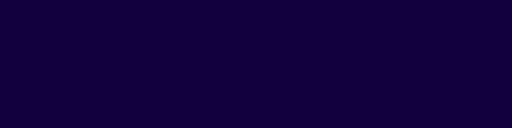
t = 0.00 s
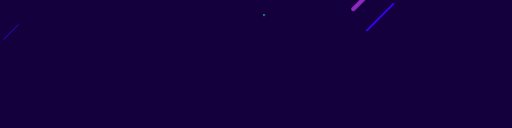
t = 1.18 s
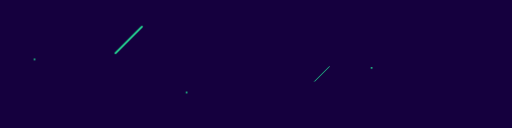
t = 2.33 s
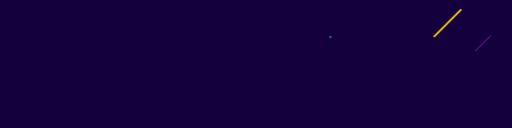
t = 3.45 s
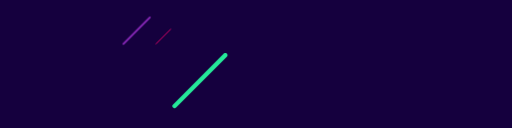
t = 4.68 s
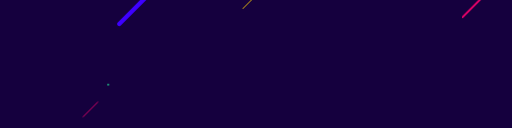
t = 5.45 s

The animated SVG that drew these frames (rendered in a browser with its animation timeline set to each time). Animation: 23 CSS @keyframes rules; one cycle of 7.00 s, repeats indefinitely.

<?xml version="1.0" encoding="UTF-8" standalone="no"?>
<!-- Created with Keyshape -->
<svg xmlns="http://www.w3.org/2000/svg" width="1200" height="300" viewBox="0 0 1200 300">
    <style>
@keyframes a0_t { 0% { transform: translate(-875px,-199px); } 24.2857% { transform: translate(-1050px,-24px); } 100% { transform: translate(-1050px,-24px); } }
@keyframes a1_t { 0% { transform: translate(-82px,-198px); } 20% { transform: translate(-82px,-198px); } 42.8571% { transform: translate(-460.199998px,180.199998px); } 100% { transform: translate(-460.199998px,180.199998px); } }
@keyframes a2_t { 0% { transform: translate(-465.58px,-180.83px); } 75.7142% { transform: translate(-465.58px,-180.83px); } 100% { transform: translate(-822.75px,176.34px); } }
@keyframes a3_t { 0% { transform: translate(168px,-198.000002px); } 40% { transform: translate(168px,-198.000002px); } 64.2857% { transform: translate(-216.649999px,186.649998px); } 100% { transform: translate(-216.649999px,186.649998px); } }
@keyframes a4_t { 0% { transform: translate(-625.160011px,-194px); } 58.5714% { transform: translate(-625.160011px,-194px); } 82.8571% { transform: translate(-999.954994px,180.794983px); } 100% { transform: translate(-999.954994px,180.794983px); } }
@keyframes a5_t { 0% { transform: translate(60px,-121px); } 11.4285% { transform: translate(60px,-121px); } 34.2857% { transform: translate(-349.309998px,288.309998px); } 100% { transform: translate(-349.309998px,288.309998px); } }
@keyframes a6_t { 0% { transform: translate(-531px,-126px); } 25.7142% { transform: translate(-531px,-126px); } 45.7142% { transform: translate(-942.794998px,285.794998px); } 100% { transform: translate(-942.794998px,285.794998px); } }
@keyframes a7_t { 0% { transform: translate(125px,-124px); } 42.8571% { transform: translate(125px,-124px); } 65.7142% { transform: translate(-277px,278px); } 100% { transform: translate(-277px,278px); } }
@keyframes a8_t { 0% { transform: translate(-640px,-120px); } 61.4285% { transform: translate(-640px,-120px); } 78.5714% { transform: translate(-1045.794998px,285.794998px); } 100% { transform: translate(-1045.794998px,285.794998px); } }
@keyframes a9_t { 0% { transform: translate(52px,-124px); } 74.2857% { transform: translate(52px,-124px); } 95.7142% { transform: translate(-357.794983px,285.794983px); } 100% { transform: translate(-357.794983px,285.794983px); } }
@keyframes a10_t { 0% { transform: translate(54.789989px,-238px); } 75.7142% { transform: translate(54.789989px,-238px); } 90% { transform: translate(-405.210011px,222px); } 100% { transform: translate(-405.210011px,222px); } }
@keyframes a11_t { 0% { transform: translate(261.58px,-238px); } 58.5714% { transform: translate(261.58px,-238px); } 72.8571% { transform: translate(-192.73px,216.31px); } 100% { transform: translate(-192.73px,216.31px); } }
@keyframes a12_t { 0% { transform: translate(538.37px,-238px); } 35.7142% { transform: translate(538.37px,-238px); } 50% { transform: translate(78.37px,222px); } 100% { transform: translate(78.37px,222px); } }
@keyframes a13_t { 0% { transform: translate(261.58px,-238px); } 15.7142% { transform: translate(261.58px,-238px); } 30% { transform: translate(-192.729998px,216.309998px); } 100% { transform: translate(-192.729998px,216.309998px); } }
@keyframes a14_t { 0% { transform: translate(-395.42px,-238px); } 14.2857% { transform: translate(-839.42px,206px); } 100% { transform: translate(-839.42px,206px); } }
@keyframes a15_t { 0% { transform: translate(260.044983px,-40px); } 21.4285% { transform: translate(260.044983px,-40px); } 47.1428% { transform: translate(-130.75px,350.794983px); } 100% { transform: translate(-130.75px,350.794983px); } }
@keyframes a16_t { 0% { transform: translate(320.044983px,-26px); } 57.1428% { transform: translate(320.044983px,-26px); } 65.7142% { transform: translate(-27.75px,321.794983px); } 100% { transform: translate(-27.75px,321.794983px); } }
@keyframes a17_t { 0% { transform: translate(154.044983px,-24px); } 4.2857% { transform: translate(154.044983px,-24px); } 18.5714% { transform: translate(-32.955017px,163px); } 100% { transform: translate(-32.955017px,163px); } }
@keyframes a18_t { 0% { transform: translate(478.044983px,-26px); } 72.8571% { transform: translate(478.044983px,-26px); } 81.4285% { transform: translate(93.394989px,358.649994px); } 100% { transform: translate(93.394989px,358.649994px); } }
@keyframes a19_t { 0% { transform: translate(891.044983px,-30px); } 41.4285% { transform: translate(891.044983px,-30px); } 67.1428% { transform: translate(508.844971px,352.200012px); } 100% { transform: translate(508.844971px,352.200012px); } }
@keyframes a20_t { 0% { transform: translate(605.044983px,-26px); } 17.1428% { transform: translate(605.044983px,-26px); } 27.1428% { transform: translate(253.044983px,326px); } 100% { transform: translate(253.044983px,326px); } }
@keyframes a21_t { 0% { transform: translate(1062.044983px,-32px); } 24.2857% { transform: translate(1062.044983px,-32px); } 41.4285% { transform: translate(695.044983px,335px); } 100% { transform: translate(695.044983px,335px); } }
@keyframes a22_t { 0% { transform: translate(678.044983px,-24px); } 11.4285% { transform: translate(678.044983px,-24px); } 44.2857% { transform: translate(315.044983px,339px); } 100% { transform: translate(315.044983px,339px); } }
    </style>
    <rect width="1200" height="300" fill="#15003e"/>
    <path fill="none" stroke="#3e00ff" stroke-linecap="round" stroke-miterlimit="10" stroke-width="2" d="M1038.99,135.66L1004.65,170" transform="translate(-875,-199)" style="animation: 7s linear infinite both a0_t;"/>
    <path fill="none" stroke="#25e899" stroke-linecap="round" stroke-miterlimit="10" stroke-width="2" d="M1072.23,135.66L1037.89,170" transform="translate(-82,-198)" style="animation: 7s linear infinite both a1_t;"/>
    <path fill="none" stroke="#ffce08" stroke-linecap="round" stroke-miterlimit="10" stroke-width="2" d="M1099.93,135.66L1065.58,170" transform="translate(-465.58,-180.83)" style="animation: 7s linear infinite both a2_t;"/>
    <path fill="none" stroke="#8e2abe" stroke-linecap="round" stroke-miterlimit="10" stroke-width="2" d="M1127.63,135.66L1093.28,170" transform="translate(168,-198)" style="animation: 7s linear infinite both a3_t;"/>
    <path fill="none" stroke="#f9006c" stroke-linecap="round" stroke-miterlimit="10" stroke-width="2" d="M1152,135.66L1117.66,170" transform="translate(-625.16,-194)" style="animation: 7s linear infinite both a4_t;"/>
    <path fill="none" stroke="#3e00ff" stroke-linecap="round" stroke-miterlimit="10" stroke-width="4" d="M958,34L896,96" transform="translate(60,-121)" style="animation: 7s linear infinite both a5_t;"/>
    <path fill="none" stroke="#25e899" stroke-linecap="round" stroke-miterlimit="10" stroke-width="4" d="M1018,34L956,96" transform="translate(-531,-126)" style="animation: 7s linear infinite both a6_t;"/>
    <path fill="none" stroke="#ffce08" stroke-linecap="round" stroke-miterlimit="10" stroke-width="4" d="M1068,34L1006,96" transform="translate(125,-124)" style="animation: 7s linear infinite both a7_t;"/>
    <path fill="none" stroke="#8e2abe" stroke-linecap="round" stroke-miterlimit="10" stroke-width="4" d="M1118,34L1056,96" transform="translate(-640,-120)" style="animation: 7s linear infinite both a8_t;"/>
    <path fill="none" stroke="#f9006c" stroke-linecap="round" stroke-miterlimit="10" stroke-width="4" d="M1162,34L1100,96" transform="translate(52,-124)" style="animation: 7s linear infinite both a9_t;"/>
    <path fill="none" stroke="#3e00ff" stroke-linecap="round" stroke-miterlimit="10" stroke-width="10" d="M412.57,106L293.6,224.97" transform="translate(54.79,-238)" style="animation: 7s linear infinite both a10_t;"/>
    <path fill="none" stroke="#25e899" stroke-linecap="round" stroke-miterlimit="10" stroke-width="10" d="M527.69,106L408.73,224.97" transform="translate(261.58,-238)" style="animation: 7s linear infinite both a11_t;"/>
    <path fill="none" stroke="#ffce08" stroke-linecap="round" stroke-miterlimit="10" stroke-width="10" d="M623.63,106L504.67,224.97" transform="translate(538.37,-238)" style="animation: 7s linear infinite both a12_t;"/>
    <path fill="none" stroke="#8e2abe" stroke-linecap="round" stroke-miterlimit="10" stroke-width="10" d="M719.57,106L600.61,224.97" transform="translate(261.58,-238)" style="animation: 7s linear infinite both a13_t;"/>
    <path fill="none" stroke="#f9006c" stroke-linecap="round" stroke-miterlimit="10" stroke-width="10" d="M804,106L685.03,224.97" transform="translate(-395.42,-238)" style="animation: 7s linear infinite both a14_t;"/>
    <ellipse fill="#25e899" rx="2" ry="2" transform="translate(64.045,-138) translate(196,98)" style="animation: 7s linear infinite both a15_t;"/>
    <ellipse fill="#25e899" rx="2" ry="2" transform="translate(106.045,-126) translate(214,100)" style="animation: 7s linear infinite both a16_t;"/>
    <ellipse fill="#25e899" rx="2" ry="2" transform="translate(-41.955,-146) translate(196,122)" style="animation: 7s linear infinite both a17_t;"/>
    <ellipse fill="#25e899" rx="2" ry="2" transform="translate(264.045,-150) translate(214,124)" style="animation: 7s linear infinite both a18_t;"/>
    <ellipse fill="#25e899" rx="2" ry="2" transform="translate(695.045,-176) translate(196,146)" style="animation: 7s linear infinite both a19_t;"/>
    <ellipse fill="#25e899" rx="2" ry="2" transform="translate(391.045,-174) translate(214,148)" style="animation: 7s linear infinite both a20_t;"/>
    <ellipse fill="#25e899" rx="2" ry="2" transform="translate(866.045,-202) translate(196,170)" style="animation: 7s linear infinite both a21_t;"/>
    <ellipse fill="#25e899" rx="2" ry="2" transform="translate(464.045,-196) translate(214,172)" style="animation: 7s linear infinite both a22_t;"/>
</svg>
